Run: headless pygame with SDL's dummy video driver; simulated clock (each Clock.tick advances the game by its frame time, no real sleeping); random seed 0; keys injected as events and as key.get_pressed() state; no mouse input.
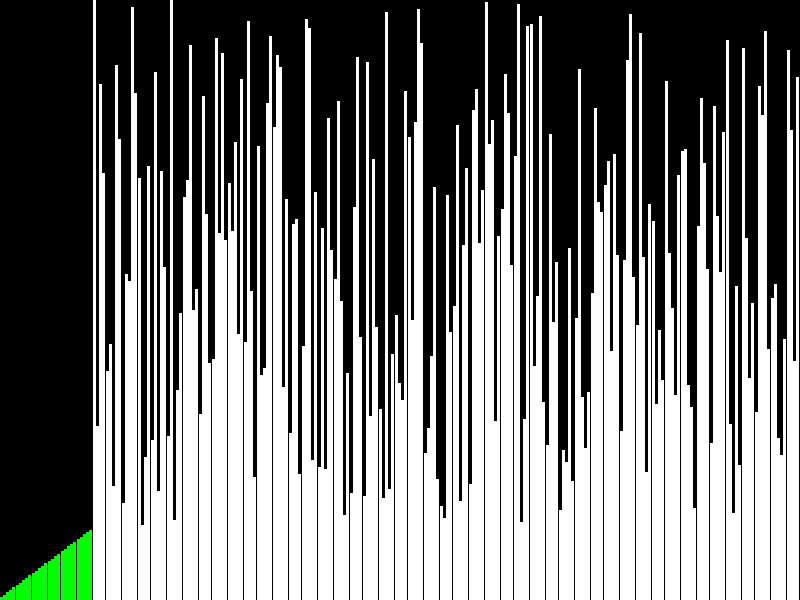
Frame 1 of 4 · flips 1–60 · no input
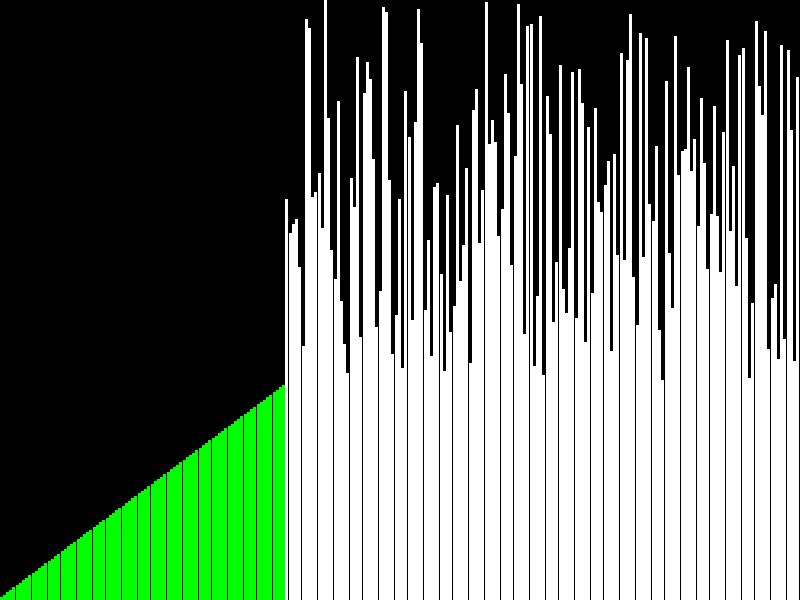
Frame 2 of 4 · flips 61–180 · tapped SPACE, RETURN · held RIGHT (→), D
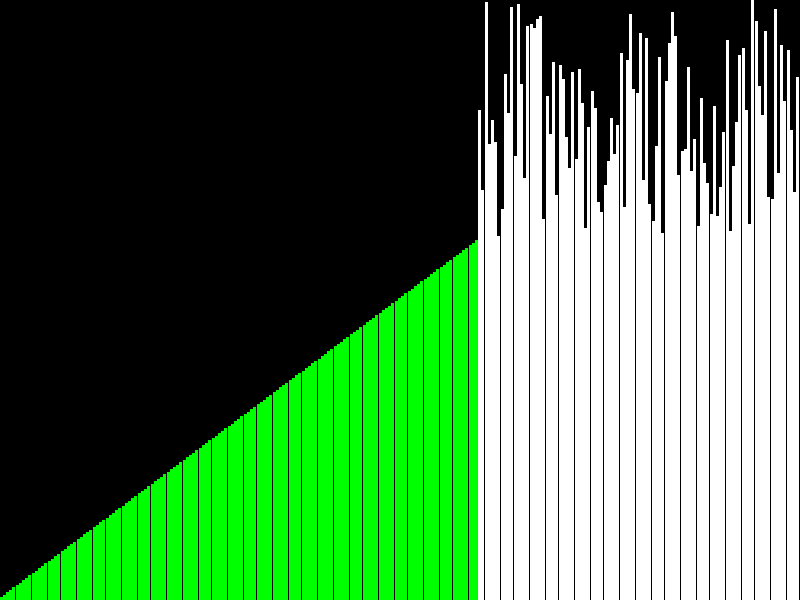
Frame 3 of 4 · flips 181–300 · held DOWN (↓), S
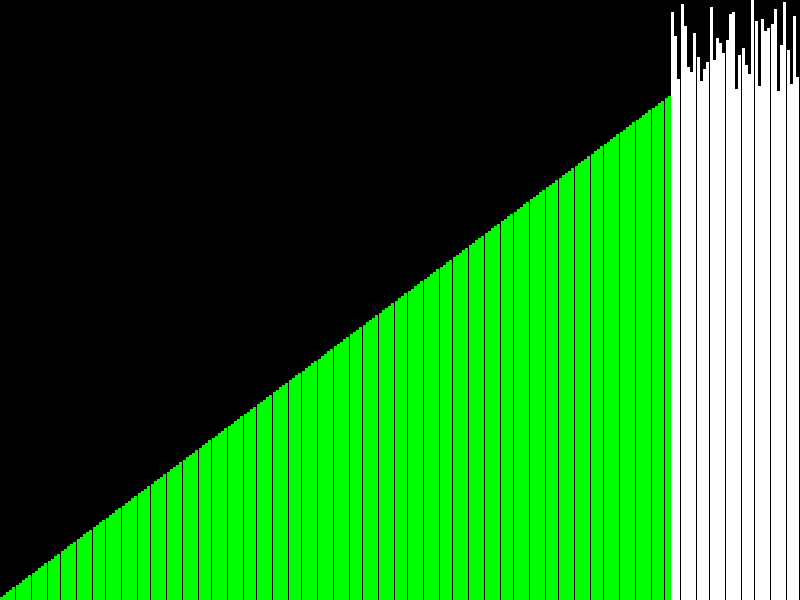
Frame 4 of 4 · flips 301–420 · held LEFT (←), A, UP (↑), W

The pygame program that drew these frames:

import pygame
import sys
from random import shuffle
from math import sqrt, ceil
from time import sleep
from threading import Thread

pygame.init()
(width, height) = (800, 600)
screen = pygame.display.set_mode((width, height))
FPS = 60
WHITE = (255, 255, 255)
BLACK = (0, 0, 0)
unsorted = [i for i in range(1, 250)]
shuffle(unsorted)
n = len(unsorted)
QUIT_SIGNAL = False
offset = 0
if n <= 100:
    offset = ceil(sqrt(100 - n))
delay = 5 / 1000  # Milli


def main():
    for i in range(n):
        pygame.draw.rect(screen, WHITE,
                         (i * (width / n), height - (unsorted[i] * (height / n)), (width / n) - offset, height))
    pygame.display.update()

    while not QUIT_SIGNAL:
        if sorted(unsorted) != unsorted:
            SelectionSort(unsorted)


def SelectionSort(unsorted):
    for i in range(n):
        min_idx = i
        for j in range(i + 1, n):
            if unsorted[min_idx] > unsorted[j]:
                min_idx = j
        unsorted[i], unsorted[min_idx] = unsorted[min_idx], unsorted[i]
        sleep(delay)
        UpdateDisplay(min_idx)
        UpdateDisplay(i, (0, 255, 0))
        if QUIT_SIGNAL:
            return

    [UpdateDisplay(i, (0, 255, 0)) for i in range(n)]


def CheckInput():
    global QUIT_SIGNAL
    while 1:
        for event in pygame.event.get():
            if event.type == pygame.QUIT:
                QUIT_SIGNAL = True
                return
        sleep(1)


def UpdateDisplay(i, color=(255, 255, 255)):
    pygame.draw.rect(screen, BLACK, (i * (width / n), 0, (width / n) - offset, height))
    pygame.draw.rect(screen, color,
                     (i * (width / n), height - (unsorted[i] * (height / n)), (width / n) - offset, height))
    pygame.display.update()


if __name__ == '__main__':
    Thread(target=CheckInput, ).start()
    main()
    pygame.quit()
    sys.exit(0)
